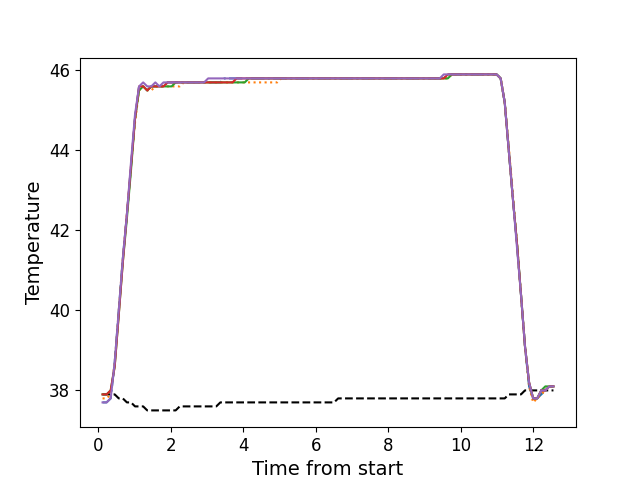

Data behind this chart, as committed beside it:
, times, neutral, z1, z2, z3, z4, z5
0, 0.1186, 37.9, 37.7, 37.8, 37.9, 37.9, 37.7
1, 0.2302, 37.9, 37.7, 37.8, 37.9, 37.9, 37.7
2, 0.3429, 37.9, 37.8, 37.9, 38.0, 38.0, 37.8
3, 0.454, 37.9, 38.7, 38.7, 38.6, 38.6, 38.7
4, 0.5666, 37.8, 40.0, 40.0, 39.9, 39.9, 40.0
5, 0.6776, 37.8, 41.3, 41.3, 41.2, 41.2, 41.3
6, 0.7904, 37.7, 42.4, 42.4, 42.3, 42.4, 42.4
7, 0.9031, 37.7, 43.6, 43.6, 43.5, 43.6, 43.7
8, 1.015, 37.6, 44.8, 44.7, 44.8, 44.8, 44.9
9, 1.126, 37.6, 45.6, 45.5, 45.5, 45.6, 45.6
10, 1.239, 37.6, 45.6, 45.6, 45.6, 45.6, 45.7
11, 1.352, 37.5, 45.5, 45.5, 45.5, 45.5, 45.6
12, 1.463, 37.5, 45.6, 45.5, 45.6, 45.6, 45.6
13, 1.575, 37.5, 45.6, 45.6, 45.6, 45.6, 45.7
14, 1.688, 37.5, 45.6, 45.6, 45.6, 45.6, 45.6
15, 1.799, 37.5, 45.6, 45.6, 45.6, 45.6, 45.7
16, 1.912, 37.5, 45.7, 45.6, 45.6, 45.7, 45.7
17, 2.023, 37.5, 45.7, 45.6, 45.6, 45.7, 45.7
18, 2.135, 37.5, 45.7, 45.6, 45.7, 45.7, 45.7
19, 2.248, 37.6, 45.7, 45.6, 45.7, 45.7, 45.7
20, 2.359, 37.6, 45.7, 45.7, 45.7, 45.7, 45.7
21, 2.472, 37.6, 45.7, 45.7, 45.7, 45.7, 45.7
22, 2.584, 37.6, 45.7, 45.7, 45.7, 45.7, 45.7
23, 2.696, 37.6, 45.7, 45.7, 45.7, 45.7, 45.7
24, 2.807, 37.6, 45.7, 45.7, 45.7, 45.7, 45.7
25, 2.92, 37.6, 45.7, 45.7, 45.7, 45.7, 45.7
26, 3.032, 37.6, 45.7, 45.7, 45.7, 45.7, 45.8
27, 3.144, 37.6, 45.7, 45.7, 45.7, 45.7, 45.8
28, 3.256, 37.6, 45.7, 45.7, 45.7, 45.7, 45.8
29, 3.368, 37.7, 45.7, 45.7, 45.7, 45.7, 45.8
30, 3.479, 37.7, 45.8, 45.7, 45.7, 45.7, 45.8
31, 3.592, 37.7, 45.8, 45.7, 45.7, 45.7, 45.8
32, 3.704, 37.7, 45.8, 45.7, 45.7, 45.7, 45.8
33, 3.816, 37.7, 45.8, 45.7, 45.7, 45.8, 45.8
34, 3.928, 37.7, 45.8, 45.7, 45.7, 45.8, 45.8
35, 4.041, 37.7, 45.8, 45.7, 45.7, 45.8, 45.8
36, 4.152, 37.7, 45.8, 45.7, 45.8, 45.8, 45.8
37, 4.265, 37.7, 45.8, 45.7, 45.8, 45.8, 45.8
38, 4.377, 37.7, 45.8, 45.7, 45.8, 45.8, 45.8
39, 4.488, 37.7, 45.8, 45.7, 45.8, 45.8, 45.8
40, 4.602, 37.7, 45.8, 45.7, 45.8, 45.8, 45.8
41, 4.712, 37.7, 45.8, 45.7, 45.8, 45.8, 45.8
42, 4.825, 37.7, 45.8, 45.7, 45.8, 45.8, 45.8
43, 4.937, 37.7, 45.8, 45.7, 45.8, 45.8, 45.8
44, 5.049, 37.7, 45.8, 45.8, 45.8, 45.8, 45.8
45, 5.161, 37.7, 45.8, 45.8, 45.8, 45.8, 45.8
46, 5.273, 37.7, 45.8, 45.8, 45.8, 45.8, 45.8
47, 5.385, 37.7, 45.8, 45.8, 45.8, 45.8, 45.8
48, 5.498, 37.7, 45.8, 45.8, 45.8, 45.8, 45.8
49, 5.609, 37.7, 45.8, 45.8, 45.8, 45.8, 45.8
50, 5.721, 37.7, 45.8, 45.8, 45.8, 45.8, 45.8
51, 5.835, 37.7, 45.8, 45.8, 45.8, 45.8, 45.8
52, 5.945, 37.7, 45.8, 45.8, 45.8, 45.8, 45.8
53, 6.058, 37.7, 45.8, 45.8, 45.8, 45.8, 45.8
54, 6.169, 37.7, 45.8, 45.8, 45.8, 45.8, 45.8
55, 6.282, 37.7, 45.8, 45.8, 45.8, 45.8, 45.8
56, 6.394, 37.7, 45.8, 45.8, 45.8, 45.8, 45.8
57, 6.506, 37.7, 45.8, 45.8, 45.8, 45.8, 45.8
58, 6.618, 37.8, 45.8, 45.8, 45.8, 45.8, 45.8
59, 6.73, 37.8, 45.8, 45.8, 45.8, 45.8, 45.8
... 52 more rows
